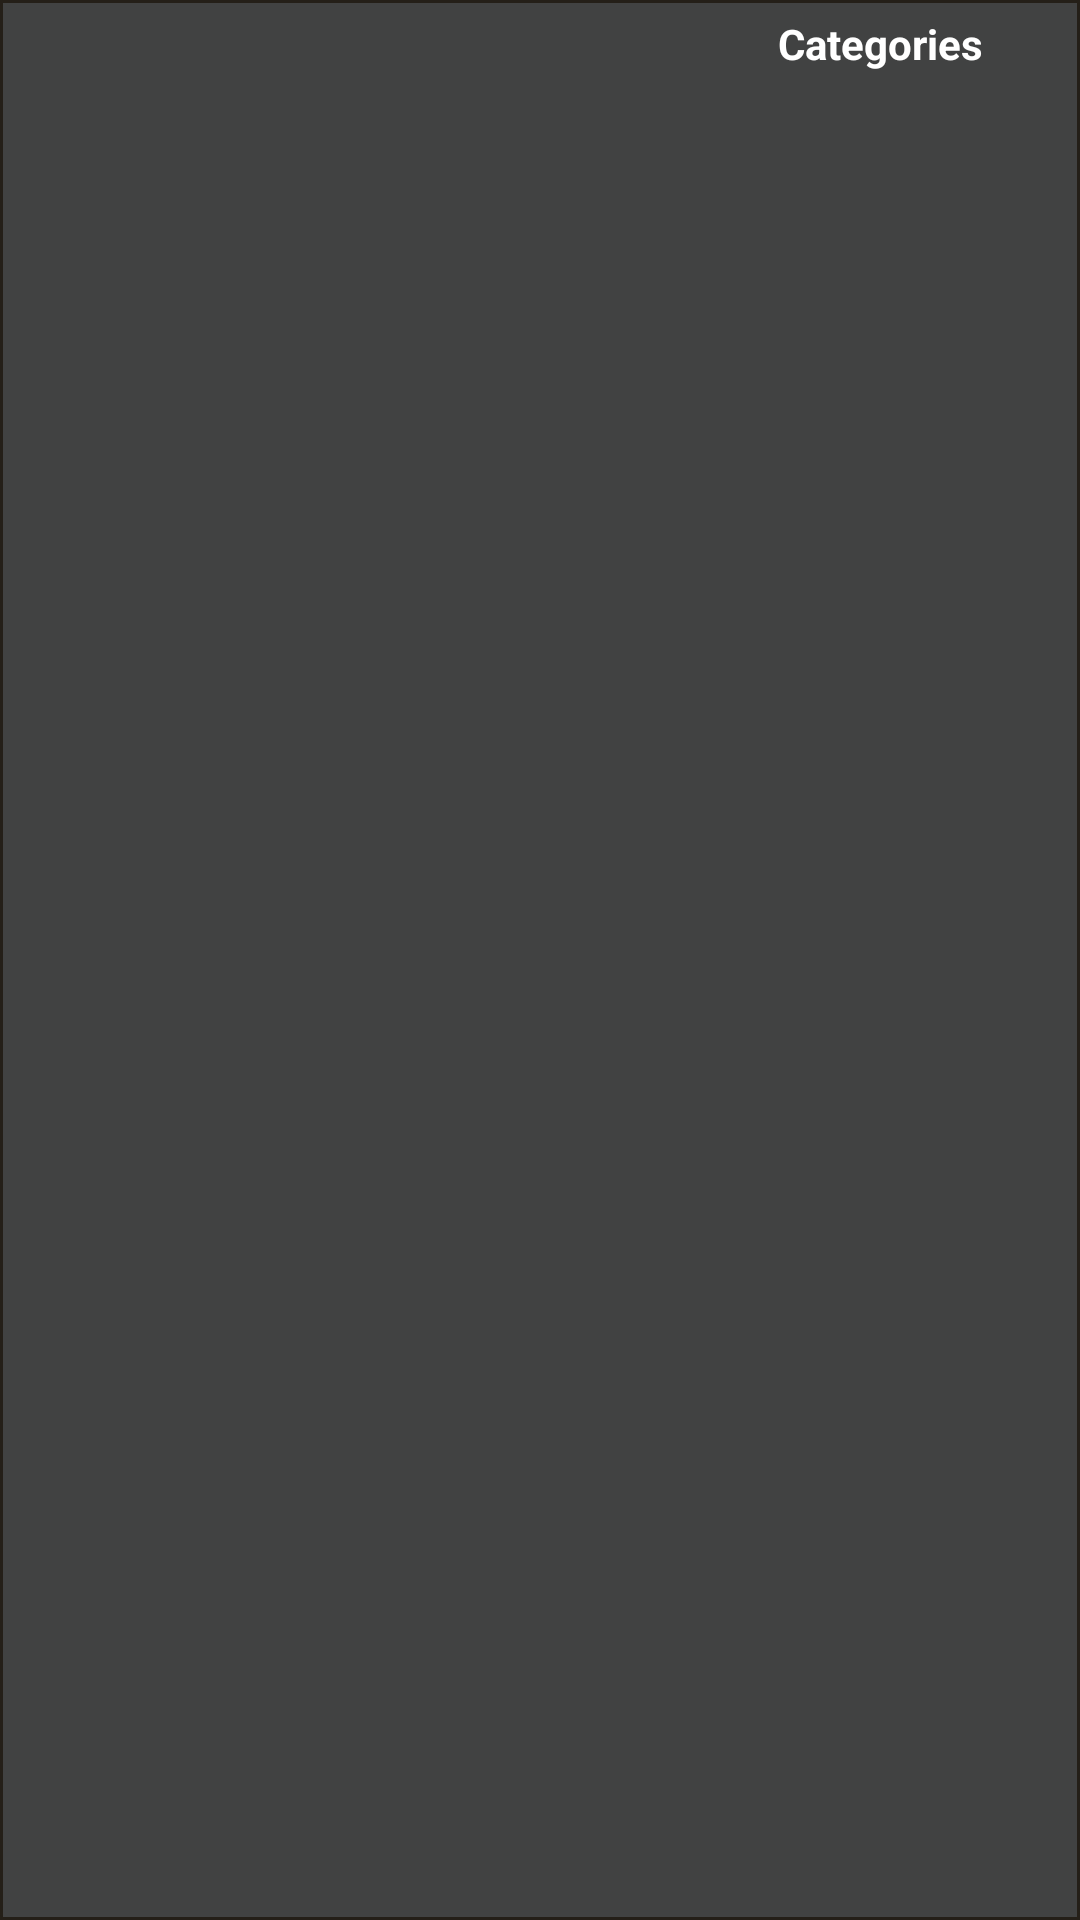

The Android layout XML behind this screen, and the referenced resources:
<!-- AndroidManifest.xml: application theme AppTheme -->
<!-- res/layout/categories_menu_header.xml -->
<?xml version="1.0" encoding="utf-8"?>
<LinearLayout xmlns:android="http://schemas.android.com/apk/res/android"
    android:orientation="vertical" android:layout_width="match_parent"
    android:layout_height="25.67dp"
    android:background="@drawable/main_menu_header_style"
    android:padding="5dp"

    >
    <TextView
        android:layout_width="wrap_content"
        android:layout_height="match_parent"
        android:text="@string/CategoriesHeader"
        android:textColor="#ffffff"
        android:textStyle="bold"
        android:layout_gravity="right"
        android:layout_marginRight="27.33dp"
        android:id="@+id/lblHeader"
        />
</LinearLayout>
<!-- resources referenced by this layout -->
<resources>
  <!-- drawable main_menu_header_style (drawable) -->
  <?xml version="1.0" encoding="utf-8"?>
  <shape xmlns:android="http://schemas.android.com/apk/res/android">
      <stroke android:color="#241f18" android:width="1dp"></stroke>
      <solid android:color="#414242"></solid>
  
  
  
  </shape>
  <string name="CategoriesHeader">
          Categories
      </string>
  <style name="AppTheme" parent="Theme.AppCompat.NoActionBar">
          
          <item name="colorPrimary">@color/colorPrimary</item>
          <item name="colorPrimaryDark">@color/colorPrimaryDark</item>
          <item name="colorAccent">@color/colorAccent</item>
  
      </style>
  <!-- not gathered from this repository: default colours our renderer supplied (Android Studio template values) -->
  <color name="colorPrimary">#FF6200EE</color>
  <color name="colorPrimaryDark">#FF3700B3</color>
  <color name="colorAccent">#FF03DAC5</color>
</resources>
